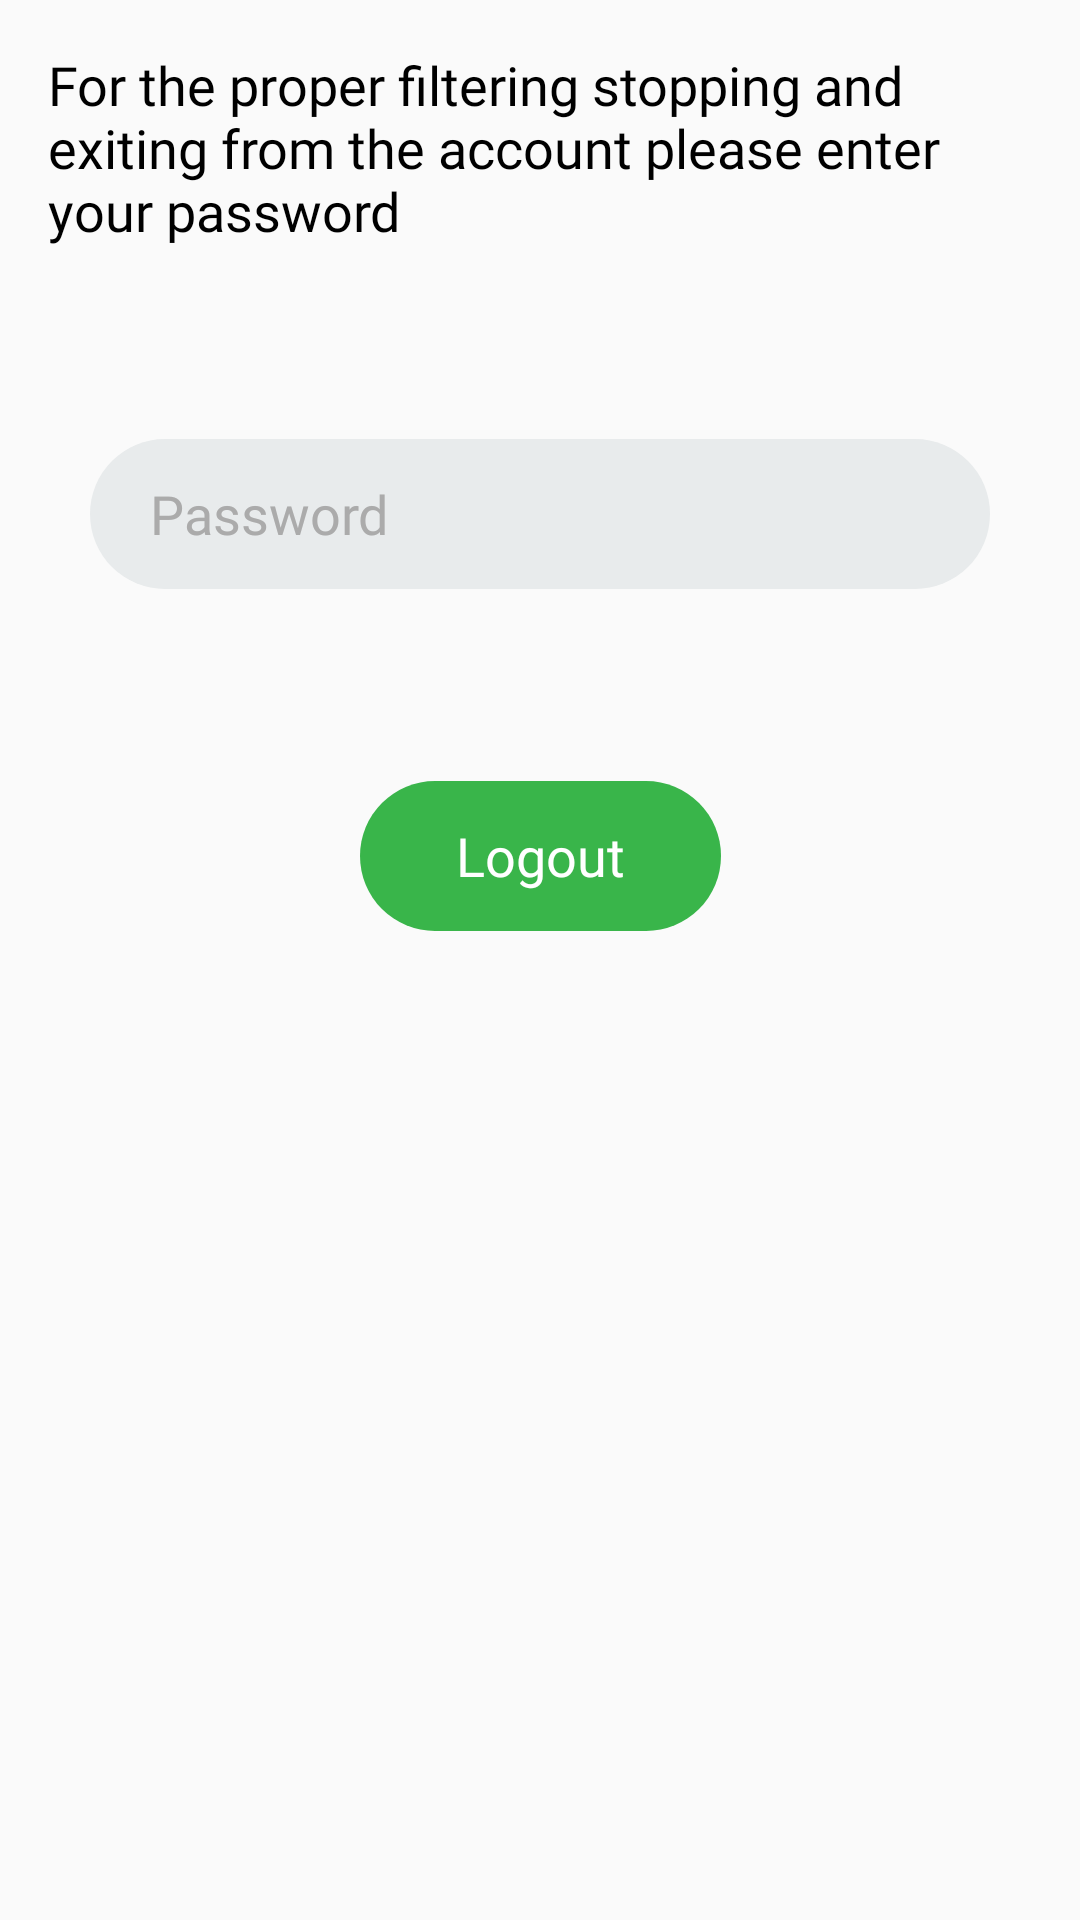

This screen was rendered from an Android layout file. Write that file and the resources it references.
<!-- AndroidManifest.xml: application theme Theme -->
<!-- res/layout/fragment_logout.xml -->
<?xml version="1.0" encoding="utf-8"?>
<androidx.constraintlayout.widget.ConstraintLayout xmlns:android="http://schemas.android.com/apk/res/android"
    xmlns:app="http://schemas.android.com/apk/res-auto"
    xmlns:tools="http://schemas.android.com/tools"
    android:layout_width="match_parent"
    android:layout_height="match_parent">

    <TextView
        android:id="@+id/textView4"
        android:layout_width="match_parent"
        android:layout_height="wrap_content"
        android:layout_marginStart="16dp"
        android:layout_marginTop="16dp"
        android:layout_marginEnd="16dp"
        android:text="@string/exit_from_app_description"
        android:textAppearance="@style/MontserratTextAppearanceBlack"
        android:textSize="18sp"
        app:layout_constraintEnd_toEndOf="parent"
        app:layout_constraintStart_toStartOf="parent"
        app:layout_constraintTop_toTopOf="parent" />

    <Button
        android:id="@+id/exit_from_app_button"
        android:layout_width="wrap_content"
        android:layout_height="50sp"
        android:layout_marginTop="64dp"
        android:background="@drawable/button"
        android:clickable="true"
        android:focusable="true"
        android:fontFamily="@font/montserrat_family"
        android:gravity="center"
        android:paddingHorizontal="32dp"
        android:text="@string/exit_from_app"
        android:textAllCaps="false"
        android:textColor="@color/white"
        android:textSize="18sp"
        app:layout_constraintEnd_toEndOf="parent"
        app:layout_constraintHorizontal_bias="0.5"
        app:layout_constraintStart_toStartOf="parent"
        app:layout_constraintTop_toBottomOf="@+id/exit_password"
        />

    <EditText
        android:id="@+id/exit_password"
        android:layout_width="300dp"
        android:layout_height="50sp"
        android:layout_marginTop="64dp"
        android:background="@drawable/input_field"
        android:ems="10"
        android:fontFamily="@font/montserrat_family"
        android:hint="@string/input_password"
        android:importantForAutofill="noExcludeDescendants"
        android:inputType="textPassword"
        android:textColor="@color/black"
        android:textColorHint="@color/dark_gray"
        app:layout_constraintEnd_toEndOf="parent"
        app:layout_constraintStart_toStartOf="parent"
        app:layout_constraintTop_toBottomOf="@+id/textView4" />

    <TextView
        android:id="@+id/text_input_error"
        android:layout_width="wrap_content"
        android:layout_height="wrap_content"
        android:layout_marginTop="28dp"
        android:fontFamily="@font/montserrat_family"
        android:text="@string/error_invalid_password"
        android:textColor="@color/error_red"
        android:textSize="16sp"
        android:visibility="invisible"
        app:layout_constraintEnd_toEndOf="parent"
        app:layout_constraintStart_toStartOf="parent"
        app:layout_constraintTop_toBottomOf="@+id/exit_from_app_button" />
</androidx.constraintlayout.widget.ConstraintLayout>
<!-- resources referenced by this layout -->
<resources>
  <color name="black">#000000</color>
  <color name="dark_gray">#ABABAB</color>
  <color name="error_red">#CF0000</color>
  <color name="white">#FFFFFF</color>
  <!-- drawable button (drawable) -->
  <ripple xmlns:android="http://schemas.android.com/apk/res/android"
      android:color="@color/eticum_green_light"> 
      <item android:id="@android:id/background">
          <shape android:shape="rectangle">
              <solid android:color="@color/eticum_green" /> 
              <corners android:radius="50dp"/>
          </shape>
      </item>
  </ripple>
  <!-- drawable input_field (drawable) -->
  <?xml version="1.0" encoding="utf-8"?>
  <shape android:shape="rectangle" xmlns:android="http://schemas.android.com/apk/res/android">
      <solid android:color="@color/light_gray"/>
      <corners android:radius="50dp"/>
      <padding android:left="20sp"/>
      <padding android:right="20sp"/>
  </shape>
  <string name="error_invalid_password">Invalid password</string>
  <string name="exit_from_app">Logout</string>
  <string name="exit_from_app_description">For the proper filtering stopping and exiting from the account please enter your password</string>
  <string name="input_password">Password</string>
  <style name="MontserratTextAppearanceBlack">
          <item name="android:fontFamily">@font/montserrat_family</item>
          <item name="android:textSize">14sp</item>
          <item name="android:textAppearance">?android:attr/textAppearanceMedium</item>
      </style>
  <style name="Theme" parent="@style/AppTheme" />
  <color name="eticum_green_light">#D1F3D5</color>
  <color name="eticum_green">#39B54A</color>
  <color name="light_gray">#E8EBEC</color>
  <style name="AppTheme" parent="Theme.AppCompat.Light.NoActionBar">
          <item name="colorSurface">@color/colorPrimary</item>
          <item name="colorAccent">@color/eticum_green_dark</item>
          <item name="android:buttonStyle">@style/ButtonStyle</item>
      </style>
  <color name="colorPrimary">@color/eticum_green</color>
  <color name="eticum_green_dark">#258330</color>
  <style name="ButtonStyle">
          <item name="android:textColor">@color/white</item>
          <item name="android:fontFamily">@font/montserrat_family</item>
          <item name="android:textAllCaps">false</item>
          <item name="android:textSize">18sp</item>
          <item name="android:background">@drawable/button</item>
          <item name="android:clickable">true</item>
          <item name="android:focusable">false</item>
          <item name="android:gravity">center_vertical|center_horizontal</item>
          <item name="android:minHeight">48dip</item>
          <item name="android:minWidth">88dip</item>
      </style>
</resources>
